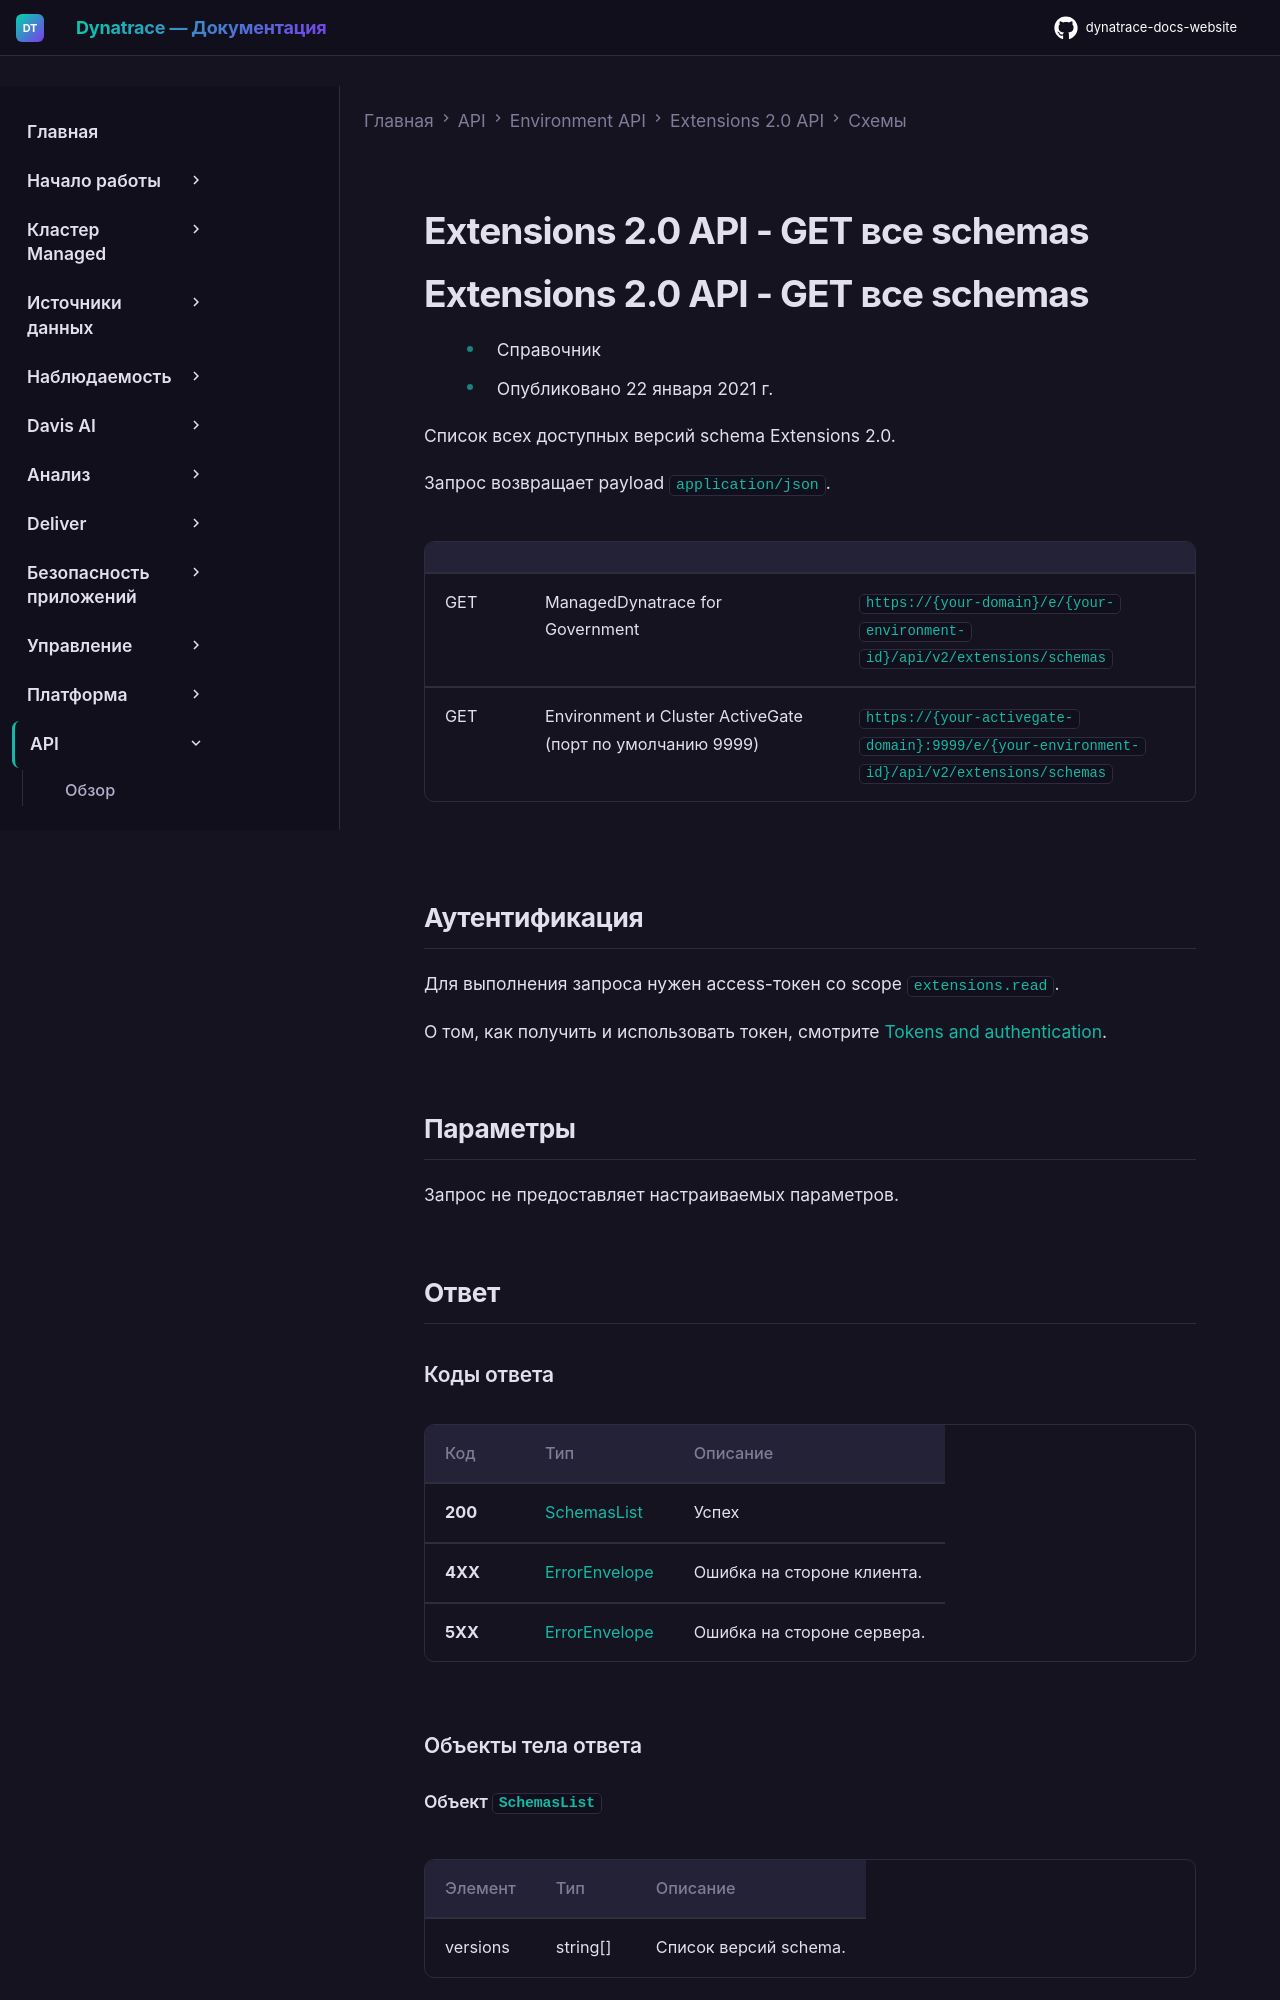

repository: Yerkebulan-Ardabayev/dynatrace-docs-website · page: managed-ru/dynatrace-api/environment-api/extensions-20/schemas/get-all-schemas/index.html · generator: mkdocs

---
title: Extensions 2.0 API - GET все schemas
source: https://docs.dynatrace.com/managed/dynatrace-api/environment-api/extensions-20/schemas/get-all-schemas
scraped: 2026-05-12T11:56:25.161025
---

# Extensions 2.0 API - GET все schemas

# Extensions 2.0 API - GET все schemas

* Справочник
* Опубликовано 22 января 2021 г.

Список всех доступных версий schema Extensions 2.0.

Запрос возвращает payload `application/json`.

|  |  |  |
| --- | --- | --- |
| GET | ManagedDynatrace for Government | `https://{your-domain}/e/{your-environment-id}/api/v2/extensions/schemas` |
| GET | Environment и Cluster ActiveGate (порт по умолчанию 9999) | `https://{your-activegate-domain}:9999/e/{your-environment-id}/api/v2/extensions/schemas` |

## Аутентификация

Для выполнения запроса нужен access-токен со scope `extensions.read`.

О том, как получить и использовать токен, смотрите [Tokens and authentication](/managed/discover-dynatrace/references/dynatrace-api/basics/dynatrace-api-authentication).
